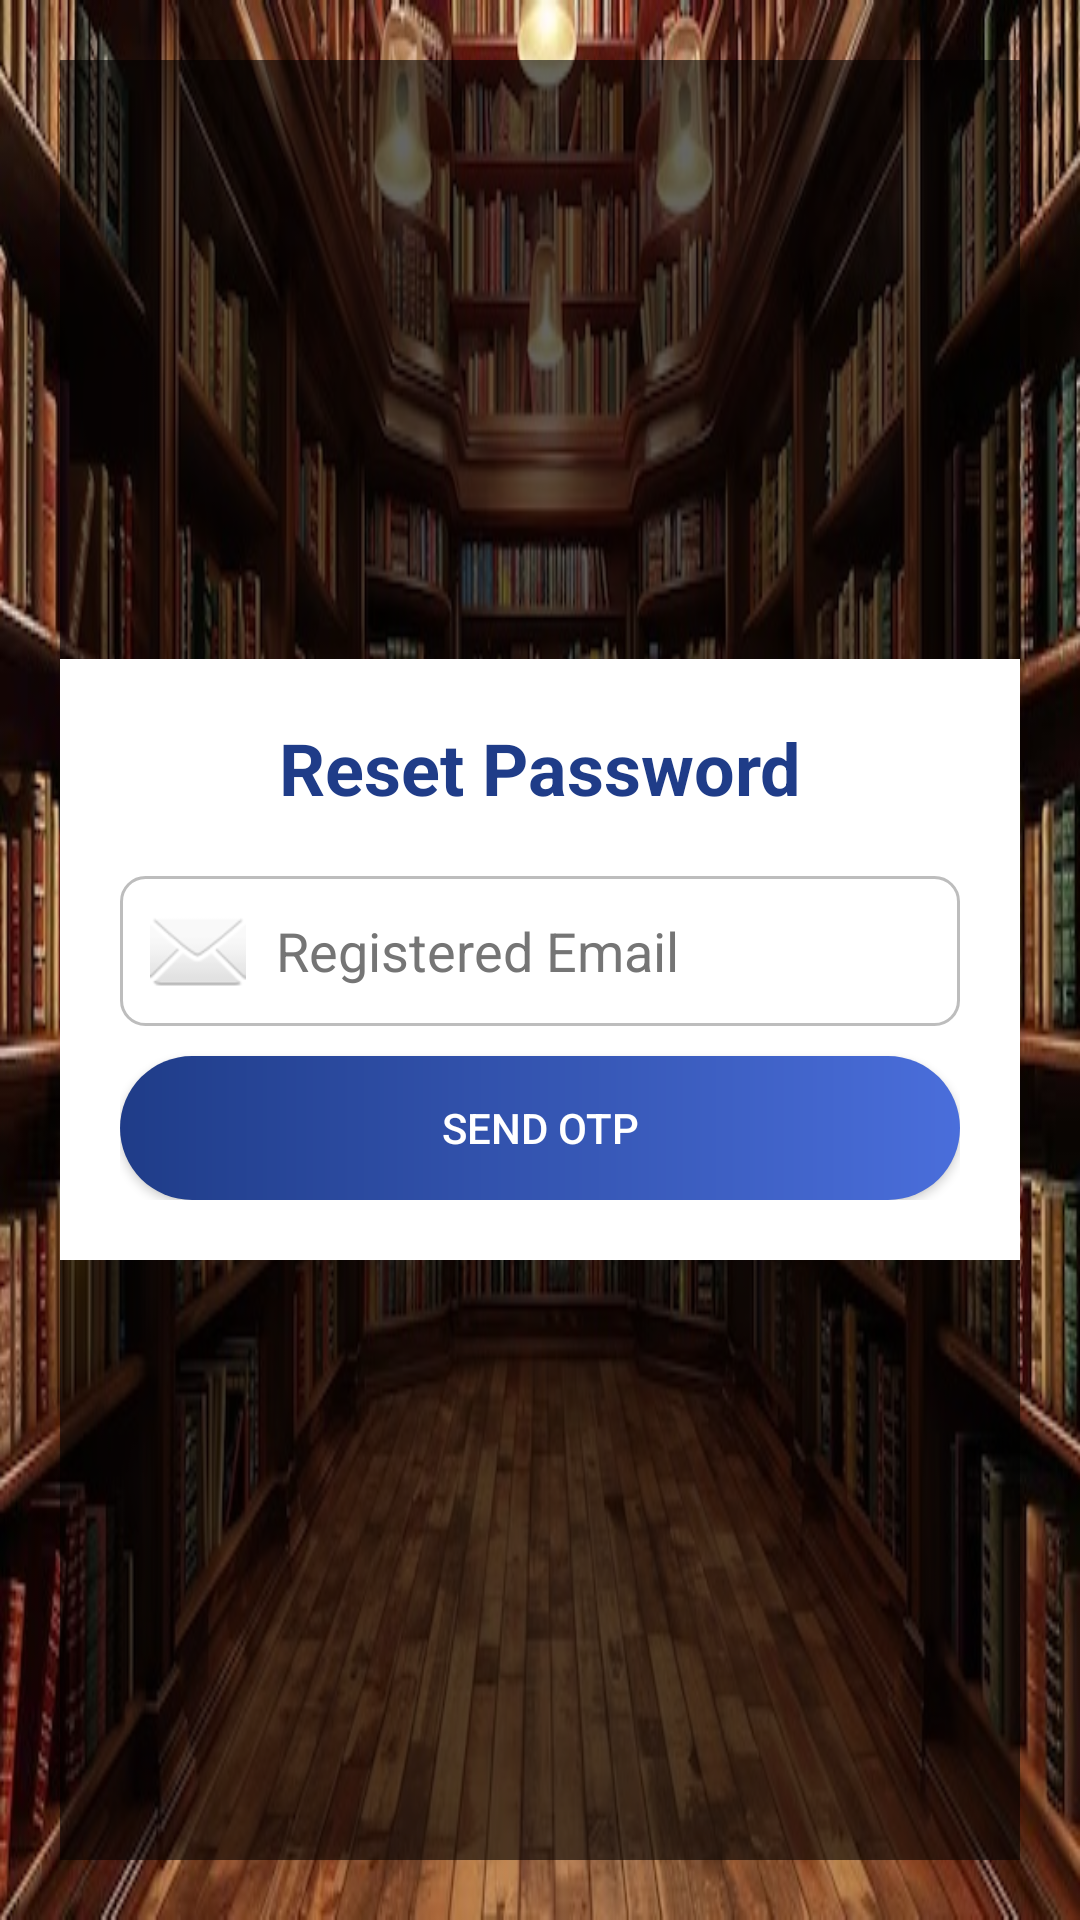

Android layout source for this screen:
<!-- AndroidManifest.xml: application theme Theme.LibraryManagement -->
<!-- res/layout/activity_forgot_password.xml -->
<?xml version="1.0" encoding="utf-8"?>
<RelativeLayout xmlns:android="http://schemas.android.com/apk/res/android"
    android:layout_width="match_parent"
    android:layout_height="match_parent"
    android:background="@drawable/bg_library"
    android:padding="20dp">

    <View
        android:layout_width="match_parent"
        android:layout_height="match_parent"
        android:background="#99000000" />

    <LinearLayout
        android:layout_width="match_parent"
        android:layout_height="wrap_content"
        android:layout_centerInParent="true"
        android:background="@android:color/white"
        android:orientation="vertical"
        android:padding="20dp">

        <TextView
            android:layout_width="wrap_content"
            android:layout_height="wrap_content"
            android:layout_gravity="center"
            android:layout_marginBottom="20dp"
            android:text="Reset Password"
            android:textColor="#1F3C88"
            android:textSize="24sp"
            android:textStyle="bold" />

        
        <EditText
            android:id="@+id/etForgotEmail"
            android:layout_width="match_parent"
            android:layout_height="50dp"
            android:background="@drawable/rounded_input"
            android:drawableStart="@android:drawable/ic_dialog_email"
            android:drawablePadding="10dp"
            android:hint="Registered Email"
            android:inputType="textEmailAddress"
            android:padding="10dp"
            android:textColor="#000000"
            android:textColorHint="#757575" />

        <Button
            android:id="@+id/btnSendOTP"
            android:layout_width="match_parent"
            android:layout_height="wrap_content"
            android:layout_marginTop="10dp"
            android:background="@drawable/rounded_button"
            android:text="Send OTP"
            android:textColor="@android:color/white" />

        
        <LinearLayout
            android:id="@+id/layoutOTP"
            android:layout_width="match_parent"
            android:layout_height="wrap_content"
            android:orientation="vertical"
            android:visibility="gone">

            <EditText
                android:id="@+id/etOTP"
                android:layout_width="match_parent"
                android:layout_height="50dp"
                android:layout_marginTop="20dp"
                android:background="@drawable/rounded_input"
                android:hint="Enter 4-Digit OTP"
                android:inputType="number"
                android:maxLength="4"
                android:padding="10dp"
                android:textColor="#000000"
                android:textColorHint="#757575" />

            <Button
                android:id="@+id/btnVerifyOTP"
                android:layout_width="match_parent"
                android:layout_height="wrap_content"
                android:layout_marginTop="10dp"
                android:background="@drawable/rounded_button"
                android:text="Verify OTP"
                android:textColor="@android:color/white" />
        </LinearLayout>

        
        <LinearLayout
            android:id="@+id/layoutNewPassword"
            android:layout_width="match_parent"
            android:layout_height="wrap_content"
            android:orientation="vertical"
            android:visibility="gone">

            <EditText
                android:id="@+id/etNewPassword"
                android:layout_width="match_parent"
                android:layout_height="50dp"
                android:layout_marginTop="20dp"
                android:background="@drawable/rounded_input"
                android:hint="New Password"
                android:inputType="textPassword"
                android:padding="10dp"
                android:textColor="#000000"
                android:textColorHint="#757575" />

            <EditText
                android:id="@+id/etConfirmNewPassword"
                android:layout_width="match_parent"
                android:layout_height="50dp"
                android:layout_marginTop="10dp"
                android:background="@drawable/rounded_input"
                android:hint="Confirm New Password"
                android:inputType="textPassword"
                android:padding="10dp"
                android:textColor="#000000"
                android:textColorHint="#757575" />

            <Button
                android:id="@+id/btnResetPassword"
                android:layout_width="match_parent"
                android:layout_height="wrap_content"
                android:layout_marginTop="20dp"
                android:background="@drawable/rounded_button"
                android:text="Update Password"
                android:textColor="@android:color/white" />
        </LinearLayout>

    </LinearLayout>
</RelativeLayout>
<!-- resources referenced by this layout -->
<resources>
  <!-- drawable bg_library: jpg bitmap (drawable, 115557 bytes) -->
  <!-- drawable rounded_button (drawable) -->
  <shape xmlns:android="http://schemas.android.com/apk/res/android">
  
      <gradient
          android:startColor="#1F3C88"
          android:endColor="#4A6EDB"
          android:angle="0"/>
  
      <corners android:radius="25dp"/>
  
  </shape>
  <!-- drawable rounded_input (drawable) -->
  <?xml version="1.0" encoding="utf-8"?>
  <shape xmlns:android="http://schemas.android.com/apk/res/android">
      <solid android:color="#FFFFFF"/>
      <corners android:radius="8dp"/>
      <stroke
          android:width="1dp"
          android:color="#BDBDBD"/>
  </shape>
  <style name="Theme.LibraryManagement" parent="Base.Theme.LibraryManagement" />
  <style name="Base.Theme.LibraryManagement" parent="Theme.Material3.DayNight.NoActionBar">
          
          
      </style>
</resources>
